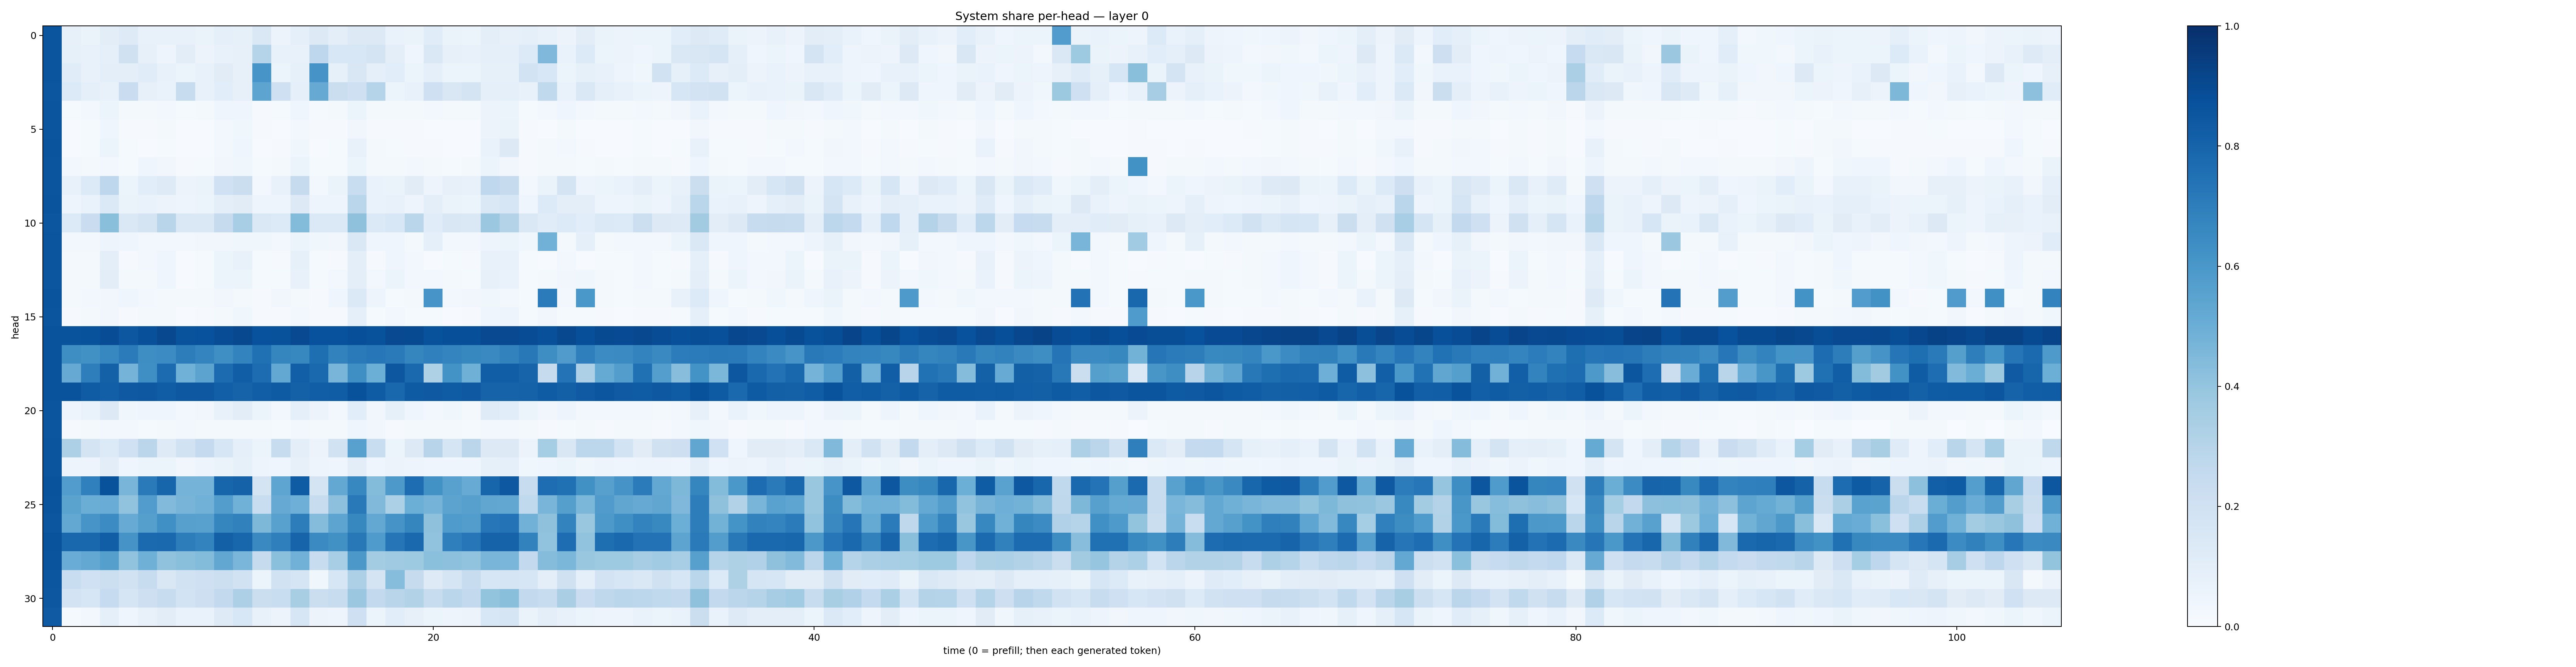

The file beside this chart, header and first rows:
0.8577094, 0.078378275, 0.065311104, 0.10487181, 0.12155741, 0.07083455, 0.07454941, 0.07603411, 0.06547006, 0.09185142, 0.083279386, 0.14293306, 0.057643283, 0.09029189, 0.12689647, 0.09916871, 0.13155663, 0.12740812, 0.06891857, 0.06273261, 0.11489604, 0.06254952, 0.058850106, 0.09928186
0.8571, 0.08344, 0.07071, 0.09117, 0.1971, 0.07841, 0.04748, 0.1051, 0.05784, 0.07673, 0.08135, 0.2991, 0.07653, 0.07427, 0.2739, 0.1556, 0.156, 0.175, 0.09745, 0.04527, 0.1447, 0.08033, 0.07502, 0.0885
0.8558, 0.117, 0.07161, 0.09635, 0.09926, 0.117, 0.0743, 0.05894, 0.07193, 0.1095, 0.07913, 0.6081, 0.0619, 0.08432, 0.6119, 0.08404, 0.1509, 0.08803, 0.1064, 0.0611, 0.09245, 0.05224, 0.06199, 0.08406
0.855, 0.1334, 0.08938, 0.07806, 0.2275, 0.08121, 0.06778, 0.2379, 0.07372, 0.1075, 0.08182, 0.5427, 0.2084, 0.09276, 0.5129, 0.2216, 0.204, 0.2981, 0.05283, 0.07516, 0.2051, 0.1504, 0.1765, 0.08958
0.8584, 0.01282, 0.02978, 0.05373, 0.01835, 0.02136, 0.02571, 0.01336, 0.01679, 0.04226, 0.04001, 0.01129, 0.01397, 0.04599, 0.01175, 0.01872, 0.06122, 0.02196, 0.02106, 0.02085, 0.02607, 0.02035, 0.02044, 0.05615
0.8576, 0.006148, 0.01357, 0.04631, 0.009398, 0.007917, 0.01826, 0.005245, 0.007011, 0.02686, 0.03546, 0.008059, 0.006939, 0.03033, 0.00797, 0.00935, 0.03279, 0.01083, 0.01101, 0.0111, 0.005024, 0.005916, 0.006852, 0.05525
0.8599, 0.004807, 0.01285, 0.06076, 0.01275, 0.007266, 0.01519, 0.004643, 0.006387, 0.02407, 0.03993, 0.007714, 0.008304, 0.03673, 0.00769, 0.014, 0.07097, 0.01579, 0.01347, 0.01016, 0.01083, 0.004732, 0.006866, 0.06942
0.8567, 0.02512, 0.01693, 0.02608, 0.01318, 0.04235, 0.03418, 0.009382, 0.01177, 0.03446, 0.0359, 0.01536, 0.02172, 0.05182, 0.01534, 0.01557, 0.05269, 0.01972, 0.01762, 0.02854, 0.01827, 0.0143, 0.02169, 0.05313
0.8585, 0.07249, 0.1338, 0.2771, 0.05987, 0.1059, 0.1221, 0.05709, 0.06566, 0.202, 0.2192, 0.02527, 0.07385, 0.2448, 0.02522, 0.06424, 0.2323, 0.06697, 0.06586, 0.1124, 0.04974, 0.07813, 0.07487, 0.2681
0.8595, 0.04879, 0.06932, 0.1403, 0.06389, 0.06831, 0.05707, 0.04704, 0.06132, 0.1002, 0.1102, 0.04835, 0.04745, 0.1302, 0.04762, 0.05063, 0.2875, 0.06992, 0.07464, 0.04916, 0.09546, 0.06336, 0.05929, 0.1411
0.8536, 0.1363, 0.2298, 0.4227, 0.1462, 0.1763, 0.2903, 0.1418, 0.1445, 0.2431, 0.344, 0.1433, 0.1337, 0.4403, 0.1371, 0.138, 0.4117, 0.1392, 0.1537, 0.2861, 0.1157, 0.1518, 0.1482, 0.3812
0.8575, 0.02367, 0.02771, 0.04757, 0.0436, 0.02832, 0.02906, 0.02602, 0.03301, 0.03351, 0.03633, 0.03842, 0.02455, 0.05251, 0.03801, 0.03421, 0.1477, 0.04687, 0.04471, 0.02111, 0.09158, 0.03044, 0.03121, 0.04756
0.8558, 0.01571, 0.02275, 0.09636, 0.009635, 0.02348, 0.03979, 0.007664, 0.01343, 0.05427, 0.07169, 0.01221, 0.009073, 0.08339, 0.01225, 0.008186, 0.09483, 0.009912, 0.04679, 0.02984, 0.006627, 0.01399, 0.01169, 0.07722
0.8551, 0.01616, 0.02234, 0.1036, 0.01574, 0.02277, 0.04537, 0.00712, 0.01399, 0.05997, 0.0607, 0.01285, 0.01209, 0.07158, 0.01257, 0.02683, 0.09893, 0.02566, 0.05199, 0.0282, 0.03049, 0.01584, 0.01366, 0.07844
0.86, 0.02182, 0.02518, 0.03196, 0.04358, 0.02729, 0.01876, 0.0189, 0.02159, 0.03302, 0.01797, 0.01147, 0.03288, 0.02168, 0.01156, 0.0401, 0.139, 0.04707, 0.01369, 0.0161, 0.6064, 0.02724, 0.03141, 0.03817
0.8583, 0.01102, 0.01621, 0.03169, 0.01166, 0.02171, 0.01638, 0.004506, 0.009733, 0.02063, 0.0366, 0.008866, 0.007936, 0.03095, 0.00886, 0.01112, 0.08661, 0.01546, 0.02352, 0.01183, 0.01414, 0.007381, 0.00848, 0.03992
0.8666, 0.8664, 0.869, 0.889, 0.8495, 0.8753, 0.9027, 0.8655, 0.8722, 0.8898, 0.9035, 0.8712, 0.8681, 0.9016, 0.8744, 0.8714, 0.8792, 0.8692, 0.9018, 0.8971, 0.8701, 0.8808, 0.8813, 0.8985
0.8653, 0.6372, 0.6265, 0.6665, 0.7079, 0.64, 0.6468, 0.7004, 0.6755, 0.6364, 0.6764, 0.7509, 0.6706, 0.6621, 0.7608, 0.6824, 0.7114, 0.724, 0.7127, 0.6698, 0.6893, 0.6751, 0.6618, 0.656
0.8649, 0.5154, 0.6975, 0.8098, 0.4754, 0.6366, 0.7714, 0.4875, 0.5455, 0.7723, 0.822, 0.7692, 0.5239, 0.8201, 0.7825, 0.4666, 0.6352, 0.4988, 0.8489, 0.7848, 0.3215, 0.621, 0.4912, 0.8228
0.8667, 0.8656, 0.8305, 0.8169, 0.84, 0.8449, 0.8274, 0.8448, 0.8471, 0.8171, 0.8014, 0.8225, 0.8347, 0.8116, 0.8241, 0.8264, 0.8682, 0.8289, 0.7865, 0.8342, 0.8401, 0.8285, 0.8424, 0.803
0.8559, 0.04795, 0.06808, 0.1326, 0.03852, 0.04609, 0.03958, 0.02714, 0.03236, 0.07739, 0.1024, 0.05308, 0.03061, 0.0901, 0.05775, 0.03105, 0.1086, 0.03249, 0.0823, 0.04551, 0.02794, 0.03528, 0.02264, 0.1184
0.8549, 0.009334, 0.01776, 0.03118, 0.02893, 0.01359, 0.01609, 0.02685, 0.01563, 0.02259, 0.02263, 0.02262, 0.01387, 0.02685, 0.02218, 0.02253, 0.0422, 0.03191, 0.01127, 0.01806, 0.01577, 0.01882, 0.01552, 0.02467
0.8589, 0.3271, 0.1741, 0.1358, 0.1996, 0.2836, 0.1228, 0.1897, 0.2513, 0.1574, 0.09247, 0.0589, 0.2361, 0.09905, 0.05839, 0.1943, 0.5581, 0.2314, 0.05192, 0.126, 0.2949, 0.1648, 0.2851, 0.1325
0.8579, 0.048, 0.05066, 0.1032, 0.04256, 0.05891, 0.05406, 0.03466, 0.04798, 0.06605, 0.08346, 0.05062, 0.03987, 0.08132, 0.04789, 0.0441, 0.1023, 0.04582, 0.05712, 0.04938, 0.0391, 0.04358, 0.0398, 0.08208
0.8648, 0.5775, 0.6893, 0.8701, 0.4682, 0.714, 0.7934, 0.4764, 0.4743, 0.7935, 0.8063, 0.1723, 0.5354, 0.8299, 0.1787, 0.5247, 0.6675, 0.4404, 0.5899, 0.7627, 0.6247, 0.556, 0.5114, 0.7968
0.862, 0.5474, 0.5036, 0.5078, 0.4024, 0.5743, 0.4423, 0.4712, 0.4833, 0.5708, 0.4869, 0.2326, 0.5148, 0.4952, 0.2377, 0.4159, 0.7161, 0.4469, 0.3297, 0.499, 0.4742, 0.5434, 0.5599, 0.5343
0.8551, 0.5256, 0.6091, 0.6453, 0.5116, 0.5658, 0.6297, 0.5609, 0.5573, 0.6688, 0.6874, 0.4532, 0.5574, 0.7005, 0.4375, 0.5397, 0.6615, 0.5258, 0.6109, 0.6706, 0.411, 0.5835, 0.5716, 0.7254
0.8652, 0.7887, 0.787, 0.8213, 0.6101, 0.7743, 0.7831, 0.7024, 0.6782, 0.8162, 0.793, 0.6527, 0.6937, 0.7985, 0.6517, 0.6285, 0.7217, 0.5822, 0.727, 0.7809, 0.4044, 0.6933, 0.7261, 0.8032
0.8623, 0.5066, 0.5235, 0.5656, 0.4028, 0.4885, 0.4068, 0.4243, 0.4397, 0.5312, 0.463, 0.2428, 0.4197, 0.4808, 0.2419, 0.3444, 0.5967, 0.3556, 0.3687, 0.3717, 0.4195, 0.4176, 0.4055, 0.4685
0.852, 0.2329, 0.2028, 0.2172, 0.1928, 0.2393, 0.1497, 0.1895, 0.2105, 0.217, 0.1935, 0.06083, 0.1889, 0.1649, 0.03828, 0.1574, 0.3258, 0.1745, 0.432, 0.2446, 0.1247, 0.1698, 0.2356, 0.1587
0.849, 0.1823, 0.1575, 0.2484, 0.1669, 0.2115, 0.2409, 0.186, 0.2142, 0.2601, 0.3264, 0.2198, 0.233, 0.3413, 0.2188, 0.2393, 0.382, 0.2601, 0.2908, 0.3129, 0.237, 0.2863, 0.2598, 0.402
0.8374, 0.01207, 0.02695, 0.09097, 0.04636, 0.07385, 0.1021, 0.06694, 0.06747, 0.1236, 0.153, 0.07119, 0.0573, 0.1585, 0.05636, 0.0494, 0.2056, 0.05929, 0.1074, 0.08009, 0.05355, 0.04965, 0.05494, 0.1537
